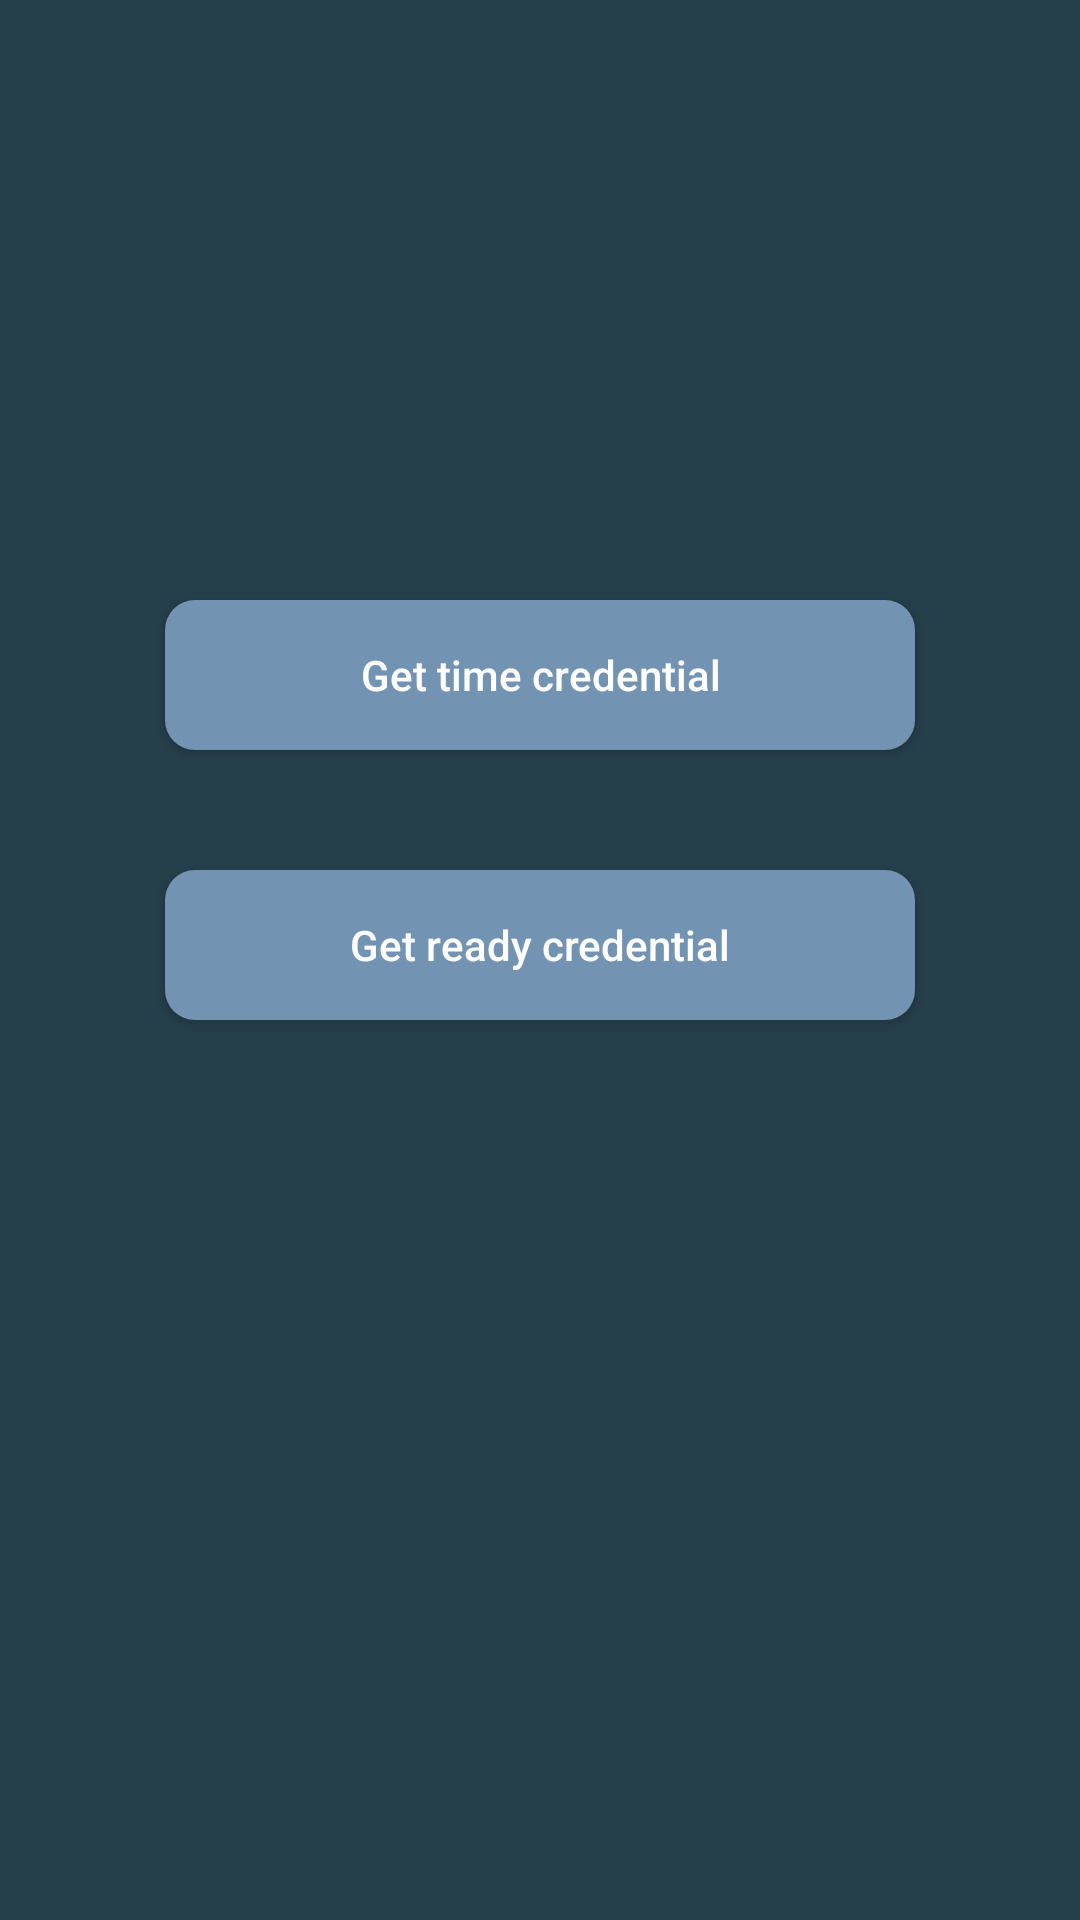

Layout XML and referenced resources for this Android screen:
<!-- AndroidManifest.xml: application theme Theme.DigitalPassport -->
<!-- res/layout/fragment_update_credentials_screen.xml -->
<?xml version="1.0" encoding="utf-8"?>
<androidx.constraintlayout.widget.ConstraintLayout xmlns:android="http://schemas.android.com/apk/res/android"
    xmlns:tools="http://schemas.android.com/tools"
    android:layout_width="match_parent"
    android:layout_height="match_parent"
    xmlns:app="http://schemas.android.com/apk/res-auto"
    android:background="@color/grey1"
    tools:context=".UpdateCredentialsScreenFragment">

    
    <androidx.appcompat.widget.AppCompatButton
        android:layout_width="250dp"
        android:layout_height="50dp"
        android:text="@string/get_time_credential"
        android:id="@+id/getTimeCredential"
        android:textAllCaps="false"
        android:textColor="@color/white"
        android:backgroundTint="@color/grey2"
        android:background="@drawable/button_background"
        app:layout_constraintStart_toStartOf="parent"
        app:layout_constraintEnd_toEndOf="parent"
        app:layout_constraintTop_toTopOf="parent"
        android:layout_marginTop="200dp"
        />
    <androidx.appcompat.widget.AppCompatButton
        android:layout_width="250dp"
        android:layout_height="50dp"
        android:text="@string/get_ready_credential"
        android:id="@+id/getReadyCredential"
        android:textAllCaps="false"
        android:textColor="@color/white"
        android:backgroundTint="@color/grey2"
        android:background="@drawable/button_background"
        app:layout_constraintStart_toStartOf="parent"
        app:layout_constraintEnd_toEndOf="parent"
        android:layout_marginTop="40dp"
        app:layout_constraintTop_toBottomOf="@id/getTimeCredential"
        />

</androidx.constraintlayout.widget.ConstraintLayout>
<!-- resources referenced by this layout -->
<resources>
  <color name="grey1">#253f4b</color>
  <color name="grey2">#7393B3</color>
  <color name="white">#FFFFFFFF</color>
  <!-- drawable button_background (drawable) -->
  <shape xmlns:android="http://schemas.android.com/apk/res/android">
      <solid android:color="@color/grey2" /> 
      <corners android:radius="10dp" /> 
  </shape>
  <string name="get_ready_credential">Get ready credential</string>
  <string name="get_time_credential">Get time credential</string>
  <style name="Theme.DigitalPassport" parent="Base.Theme.DigitalPassport" />
  <style name="Base.Theme.DigitalPassport" parent="Theme.Material3.DayNight.NoActionBar">
          
          
      </style>
</resources>
